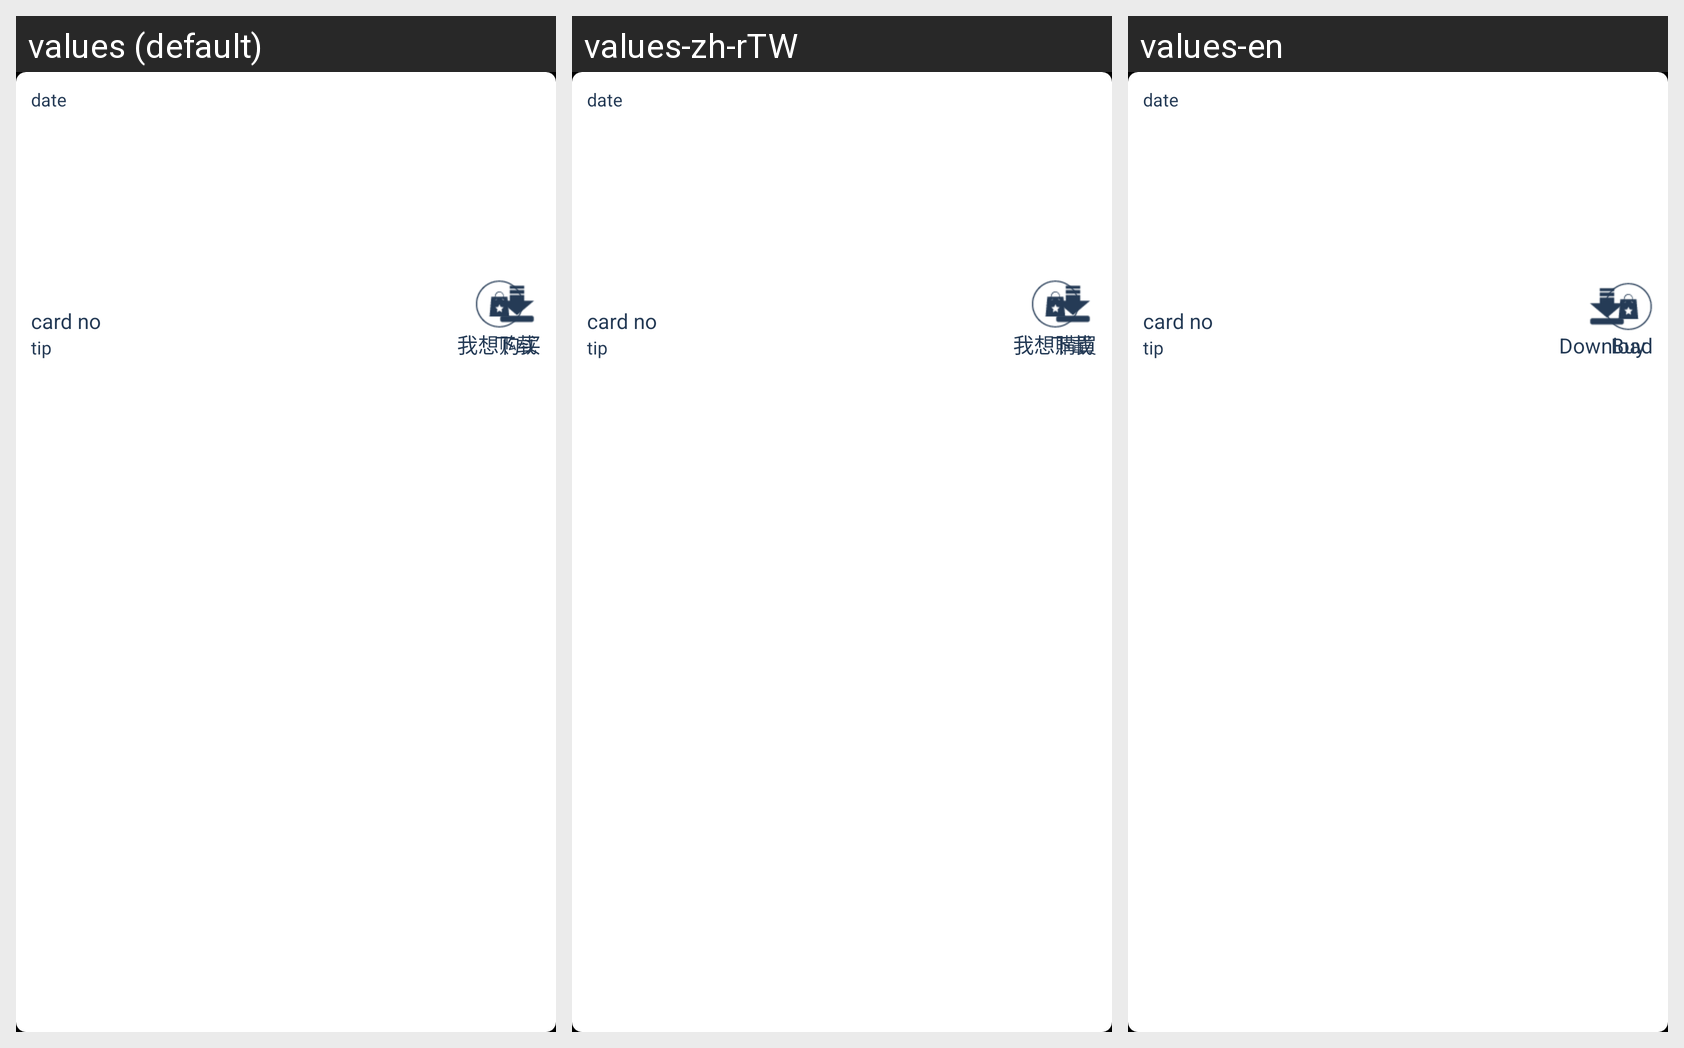

Here is an Android app screen in its default locale and in the app's own translations. Write out the translated-string differences for the strings that appear on this screen.
Android screen res/layout/daily_pp_item_view.xml rendered under 3 locales, left to right: values (default), values-zh-rTW, values-en. Device: Nexus 5 (rendered at 1080×1920; each locale shown at half size, 540×960, under a caption strip naming it); theme AppTheme.
Strings drawn on this screen, with the default value and each locale's value (text and hints the layout hard-codes, and strings that could not be matched under every locale, appear in the picture but are not listed):

story_want_to_buy
  values: 我想购买
  values-zh-rTW: 我想購買
  values-en: Buy

down
  values: 下载
  values-zh-rTW: 下載
  values-en: Download
